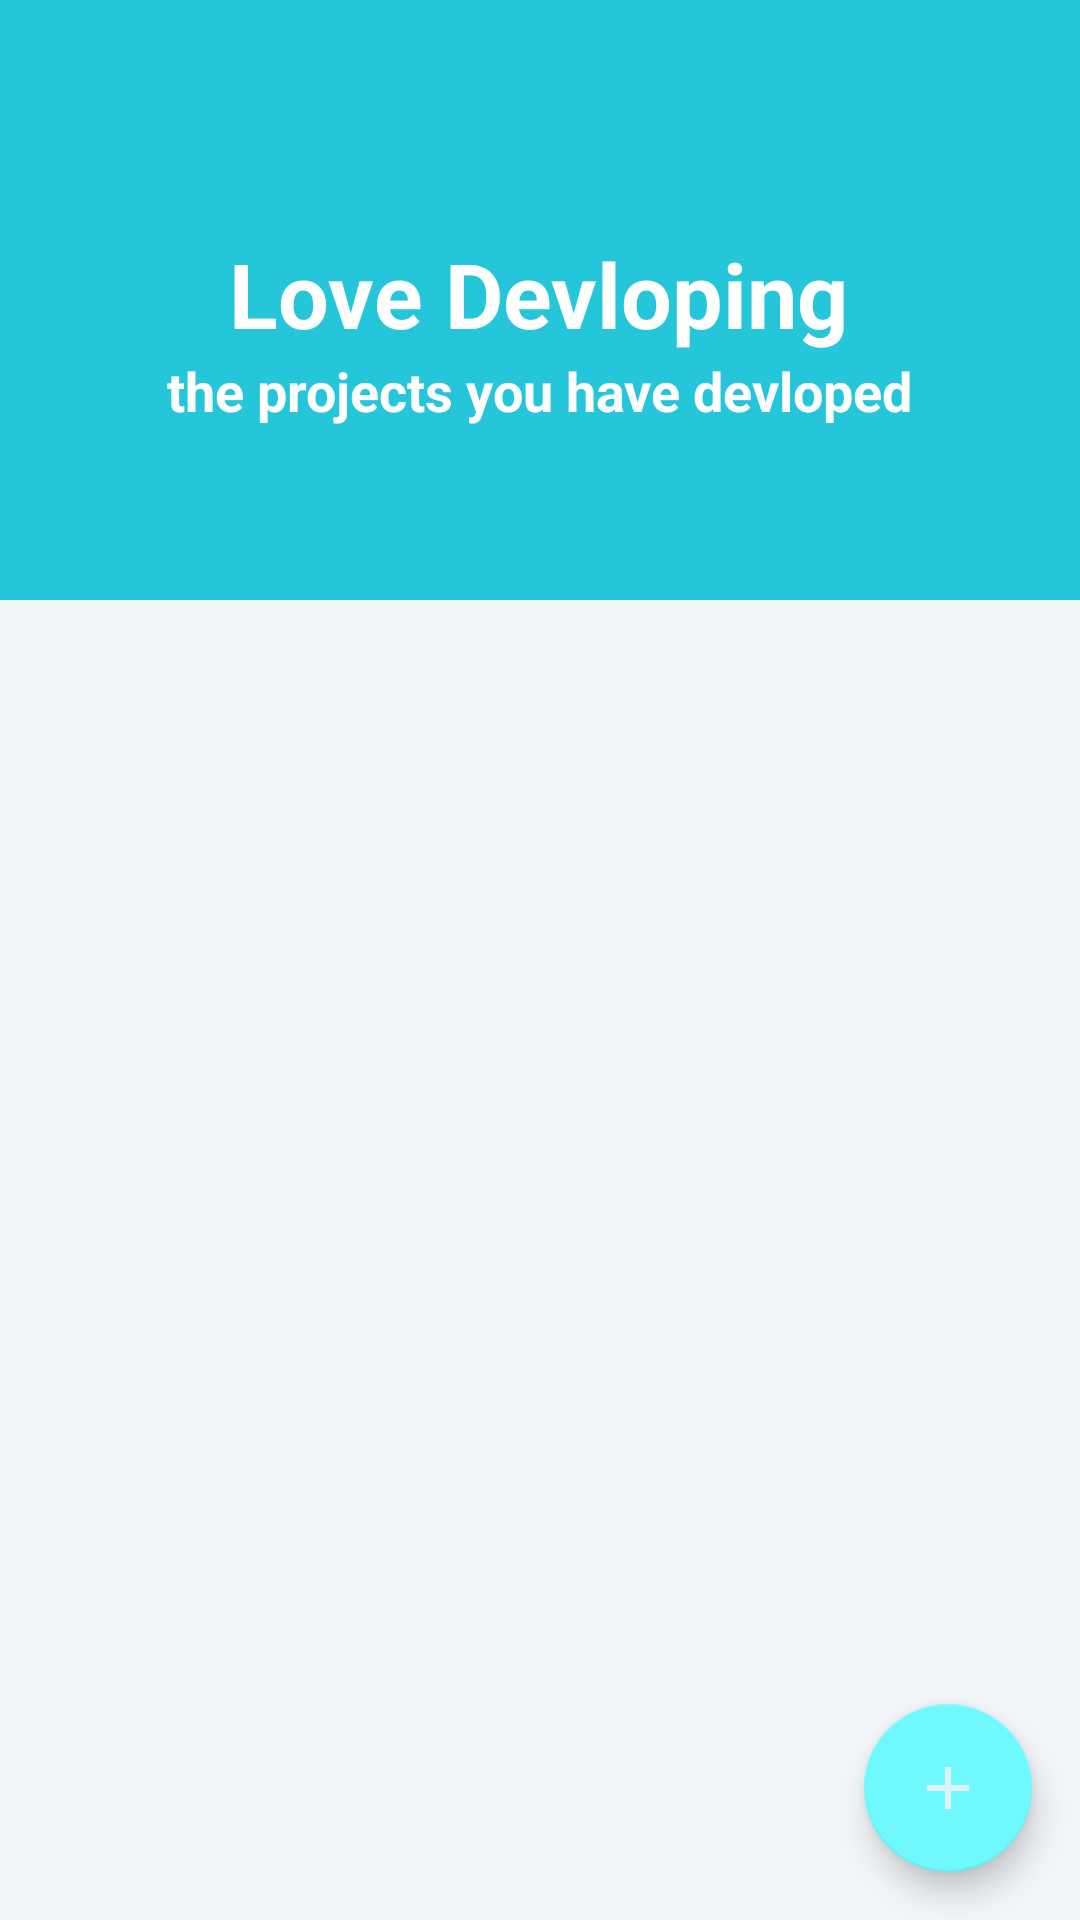

Produce the Android XML layout that renders to this screen, including the resource entries it uses.
<!-- AndroidManifest.xml: application theme AppTheme -->
<!-- res/layout/fragment_dashboard.xml -->
<android.support.design.widget.CoordinatorLayout xmlns:android="http://schemas.android.com/apk/res/android"
    xmlns:app="http://schemas.android.com/apk/res-auto"
    xmlns:tools="http://schemas.android.com/tools"
    android:layout_width="match_parent"
    android:layout_height="match_parent"
    tools:context="com.rishabhrawat.devlight.Account_Activity.Dashboard.DashboardFragment">

    

    <android.support.design.widget.AppBarLayout
        android:id="@+id/appbar"
        android:layout_width="match_parent"
        android:layout_height="200dp"
        android:fitsSystemWindows="true"
        android:theme="@style/Base.ThemeOverlay.AppCompat.Dark.ActionBar">

        <android.support.design.widget.CollapsingToolbarLayout
            android:id="@+id/collapsing_toolbar"
            android:layout_width="match_parent"
            android:layout_height="match_parent"
            android:fitsSystemWindows="true"
            app:contentScrim="?attr/colorPrimary"
            app:expandedTitleMarginEnd="64dp"
            app:expandedTitleMarginStart="48dp"
            app:expandedTitleTextAppearance="@android:color/transparent"
            app:layout_scrollFlags="scroll|exitUntilCollapsed|snap"

            >

            <RelativeLayout
                android:layout_width="wrap_content"
                android:layout_height="wrap_content">

                <ImageView
                    android:id="@+id/backdrop"
                    android:layout_width="match_parent"
                    android:layout_height="match_parent"
                    android:layout_alignParentStart="true"
                    android:layout_alignParentTop="true"
                    android:fitsSystemWindows="true"
                    android:scaleType="centerCrop"
                    android:src="@drawable/cover2"
                    app:layout_collapseMode="parallax" />

                <LinearLayout
                    android:layout_width="wrap_content"
                    android:layout_height="wrap_content"
                    android:layout_centerInParent="true"
                    android:gravity="center_horizontal"
                    android:orientation="vertical">

                    <TextView
                        android:id="@+id/love_devloping"
                        android:layout_width="wrap_content"
                        android:layout_height="wrap_content"
                        android:layout_marginTop="20dp"
                        android:shadowColor="@android:color/holo_green_light"
                        android:text="Love Devloping"
                        android:textColor="@android:color/white"
                        android:textSize="30dp"
                        android:textStyle="bold"

                        />

                    <TextView
                        android:id="@+id/textview"
                        android:layout_width="wrap_content"
                        android:layout_height="wrap_content"
                        android:text="the projects you have devloped"
                        android:textColor="@android:color/white"
                        android:textSize="18dp"
                        android:textStyle="bold" />


                </LinearLayout>

            </RelativeLayout>


        </android.support.design.widget.CollapsingToolbarLayout>

    </android.support.design.widget.AppBarLayout>

    <RelativeLayout
        android:layout_width="match_parent"
        android:layout_height="match_parent"
        android:layout_alignParentStart="true"
        android:layout_alignParentTop="true"
        android:background="@color/gray2"
        app:layout_behavior="@string/appbar_scrolling_view_behavior">

        <android.support.v7.widget.RecyclerView
            android:id="@+id/dashboard_recyclerview"
            android:layout_width="match_parent"
            android:layout_height="wrap_content"
            android:clipToPadding="false"
            android:scrollbars="vertical"

            ></android.support.v7.widget.RecyclerView>

    </RelativeLayout>

    <android.support.design.widget.FloatingActionButton
        android:id="@+id/add_Project"
        android:layout_width="wrap_content"
        android:layout_height="wrap_content"
        android:layout_gravity="end|bottom"
        android:layout_margin="16dp"
        android:src="@drawable/ic_add" />

</android.support.design.widget.CoordinatorLayout>
<!-- resources referenced by this layout -->
<resources>
  <color name="gray2">#f1f5f8</color>
  <!-- drawable ic_add: png bitmap (drawable-hdpi, 264 bytes) -->
  <style name="AppTheme" parent="Theme.AppCompat.Light.DarkActionBar">
          
          <item name="colorPrimary">@color/colorPrimary</item>
          <item name="colorPrimaryDark">@color/colorPrimaryDark</item>
          <item name="colorAccent">@color/colorAccent</item>
      </style>
  <color name="colorPrimary">#26c6da</color>
  <color name="colorPrimaryDark">#0095a8</color>
  <color name="colorAccent">#6ff9ff</color>
</resources>
